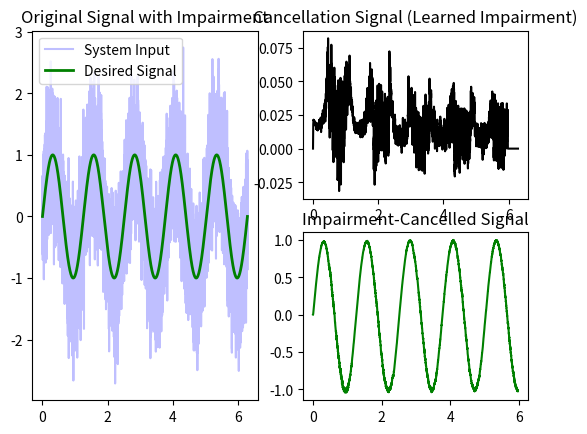

Write the Python code that produced this figure.
"""LABORATORY 4
EXERCISE #2: NLMS Noise Cancellation. Recover a signal that has been corrupted by noise using an adaptive filter.
Apply the filter to the input x and adjust its weights according to the error signal e (difference between the filter
output and the desired output d).

           ------------
  x-----> |     h      |---------+------> y
           ------------          |
                ^                |
                |  dw            |
                |                |
           ------------          V
          | LMS Update | <------(+)<----- d
           ------------    e=d-y

   x = Microphone input.
   d = Desired output (original signal).
   y = Filter output.

The difference between the filter output and the desired output is the error e=d-y.
    (a) Synthesize a pure sinusoid signal and corrupt it with noise (t={0..2pi}, f(x)= sin(5x).
    (b) Initialize the weight vector (w) for the filter (length k=500).
    (c) Initialize output and error arrays to hold these values for each shift of the filter through the data.
    (d) Recover the pure signal from the noisy data by adjusting filter weights adaptively using the NLMS learning rule.
        Store the output and error signals.
    (e) Plot the original signal, the learned noise signal, as well as the filter output.
"""
import numpy as np
import matplotlib.pyplot as plt
# region Synthesize a signal in the time domain (d) and then corrupt it with noise (n).
N = 10000
t = np.linspace(0, 2*np.pi, N)
d = np.sin(5*t)
n = np.random.normal(0, 0.5, N)
# n = 0.1*np.cos(3*t)**2
x = d + n
# endregion
# region Initialize the filter (of length k). Randomize the weights.
k = 500
mu = 1E-1
w = np.zeros(k)
# endregion
# region Initialize output and error arrays to hold these values for each shift of the filter through the data.
y = np.ones(N)*np.nan
Err = np.zeros(N)
# endregion
# region Recover the pure signal from the noisy data by adjusting filter weights adaptively using the NLMS learning rule.
# Store the output and error signals.
for n in range(N-k):
    y[n] = np.dot(w, x[n:(n + k)])
    # e = d[n:(n + k)] - y[n:(n + k)]
    e = d[n] - y[n]
    Err[n] = e
    eta = mu/(np.linalg.norm(x[n:(n+k)])**2)
    w = w + 2 * eta * e * x[n:(n+k)]
# endregion
# region Produce plots.
plt.subplot(1, 2, 1)
plt.plot(t, x, color='b', alpha=0.25, label='System Input')

plt.plot(t, d, color='g', linewidth=2, label = 'Desired Signal')
plt.title('Original Signal with Impairment')
plt.legend()

plt.subplot(2, 2, 2)
plt.plot(t, Err, 'k')
plt.title('Cancellation Signal (Learned Impairment)')

plt.subplot(2, 2, 4)
plt.plot(t, y, 'g')
plt.title('Impairment-Cancelled Signal')
plt.show()
# endregion

